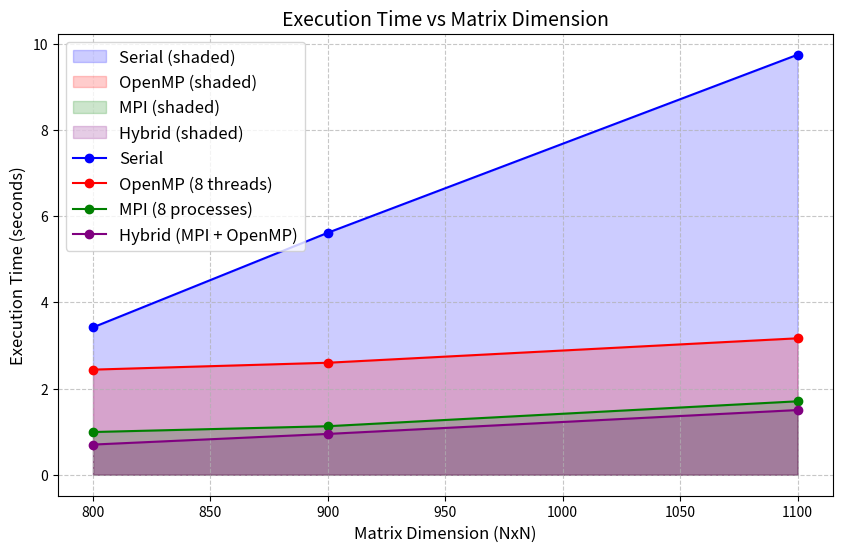

Source code (Python): (Note: this script raises an exception after producing the figure.)
import matplotlib.pyplot as plt

# Data from the file
num_points = [800, 900, 1100]
serial_times = [3.420, 5.616, 9.747]
openmp_times = [2.439, 2.599, 3.166]
mpi_times = [0.991, 1.126, 1.704]
hybrid_times = [0.700, 0.947, 1.501]

# Plotting the data with filled areas
plt.figure(figsize=(10, 6))

plt.fill_between(num_points, serial_times, alpha=0.2, label='Serial (shaded)', color='blue')
plt.fill_between(num_points, openmp_times, alpha=0.2, label='OpenMP (shaded)', color='red')
plt.fill_between(num_points, mpi_times, alpha=0.2, label='MPI (shaded)', color='green')
plt.fill_between(num_points, hybrid_times, alpha=0.2, label='Hybrid (shaded)', color='purple')

# Plotting lines on top
plt.plot(num_points, serial_times, marker='o', linestyle='-', color='blue', label='Serial')
plt.plot(num_points, openmp_times, marker='o', linestyle='-', color='red', label='OpenMP (8 threads)')
plt.plot(num_points, mpi_times, marker='o', linestyle='-', color='green', label='MPI (8 processes)')
plt.plot(num_points, hybrid_times, marker='o', linestyle='-', color='purple', label='Hybrid (MPI + OpenMP)')

# Adding titles and labels
plt.title('Execution Time vs Matrix Dimension', fontsize=14)
plt.xlabel('Matrix Dimension (NxN)', fontsize=12)
plt.ylabel('Execution Time (seconds)', fontsize=12)

# Adding grid and legend
plt.grid(True, linestyle='--', alpha=0.7)
plt.legend(fontsize=12, loc='upper left')

# Save the plot
plt.savefig("../plots_png/execution_time_vs_matrix_dimension_hybrid.png", dpi=300)
plt.show()